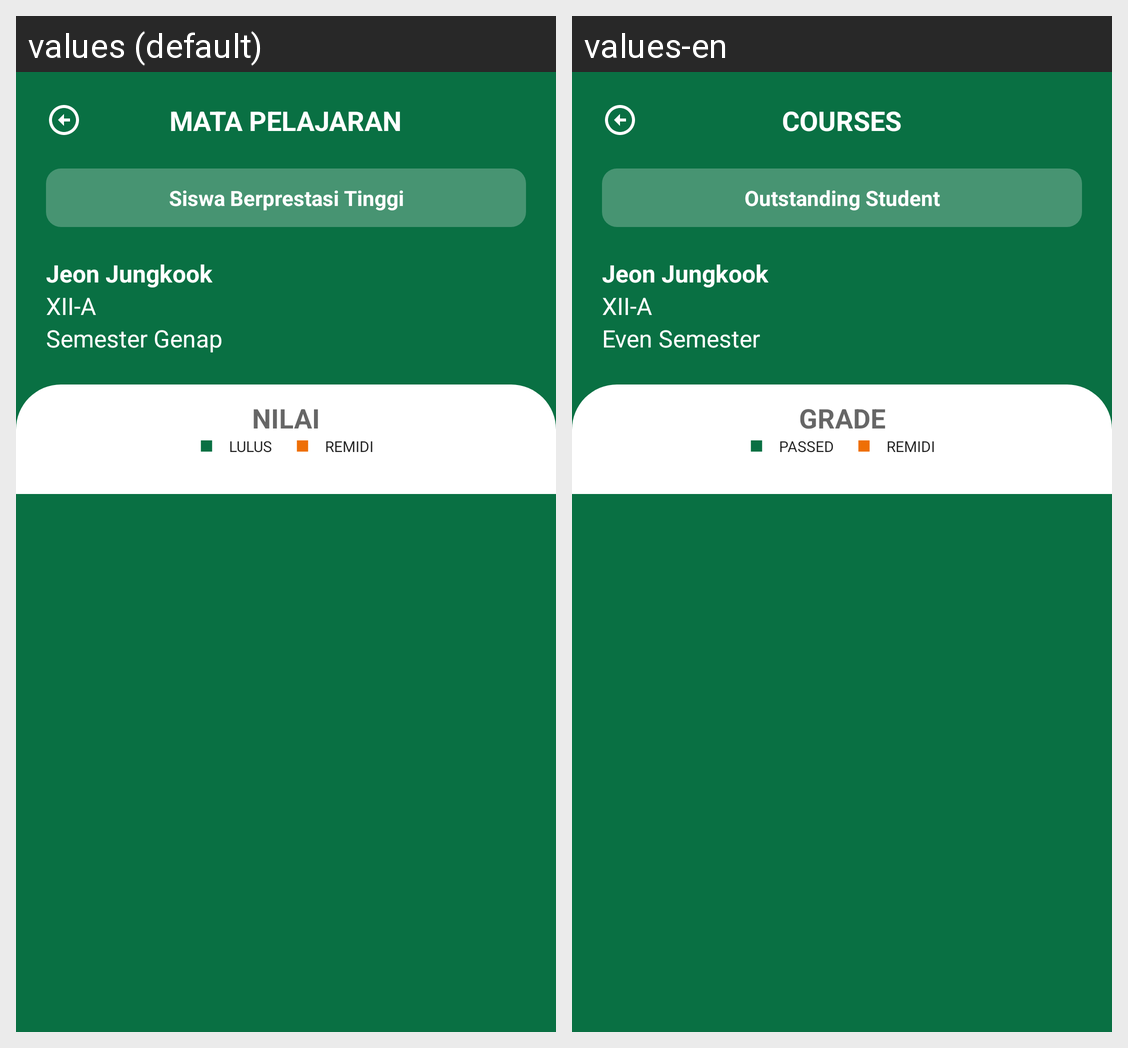

Translations of the strings shown on this Android screen, per locale in the grid:
Android screen res/layout/activity_score_detail.xml rendered under 2 locales, left to right: values (default), values-en. Device: Nexus 5 (rendered at 1080×1920; each locale shown at half size, 540×960, under a caption strip naming it); theme Theme.ParentingApp.
Strings drawn on this screen, with the default value and each locale's value (text and hints the layout hard-codes, and strings that could not be matched under every locale, appear in the picture but are not listed):

course_title
  values: MATA PELAJARAN
  values-en: COURSES

status1
  values: Siswa Berprestasi Tinggi
  values-en: Outstanding Student

student_name
  values: Jeon Jungkook
  values-en: Jeon Jungkook

student_grade
  values: XII-A
  values-en: XII-A

student_semester
  values: Semester Genap
  values-en: Even Semester

nilai
  values: NILAI
  values-en: GRADE

lulus
  values: LULUS
  values-en: PASSED

remidi
  values: REMIDI
  values-en: REMIDI
